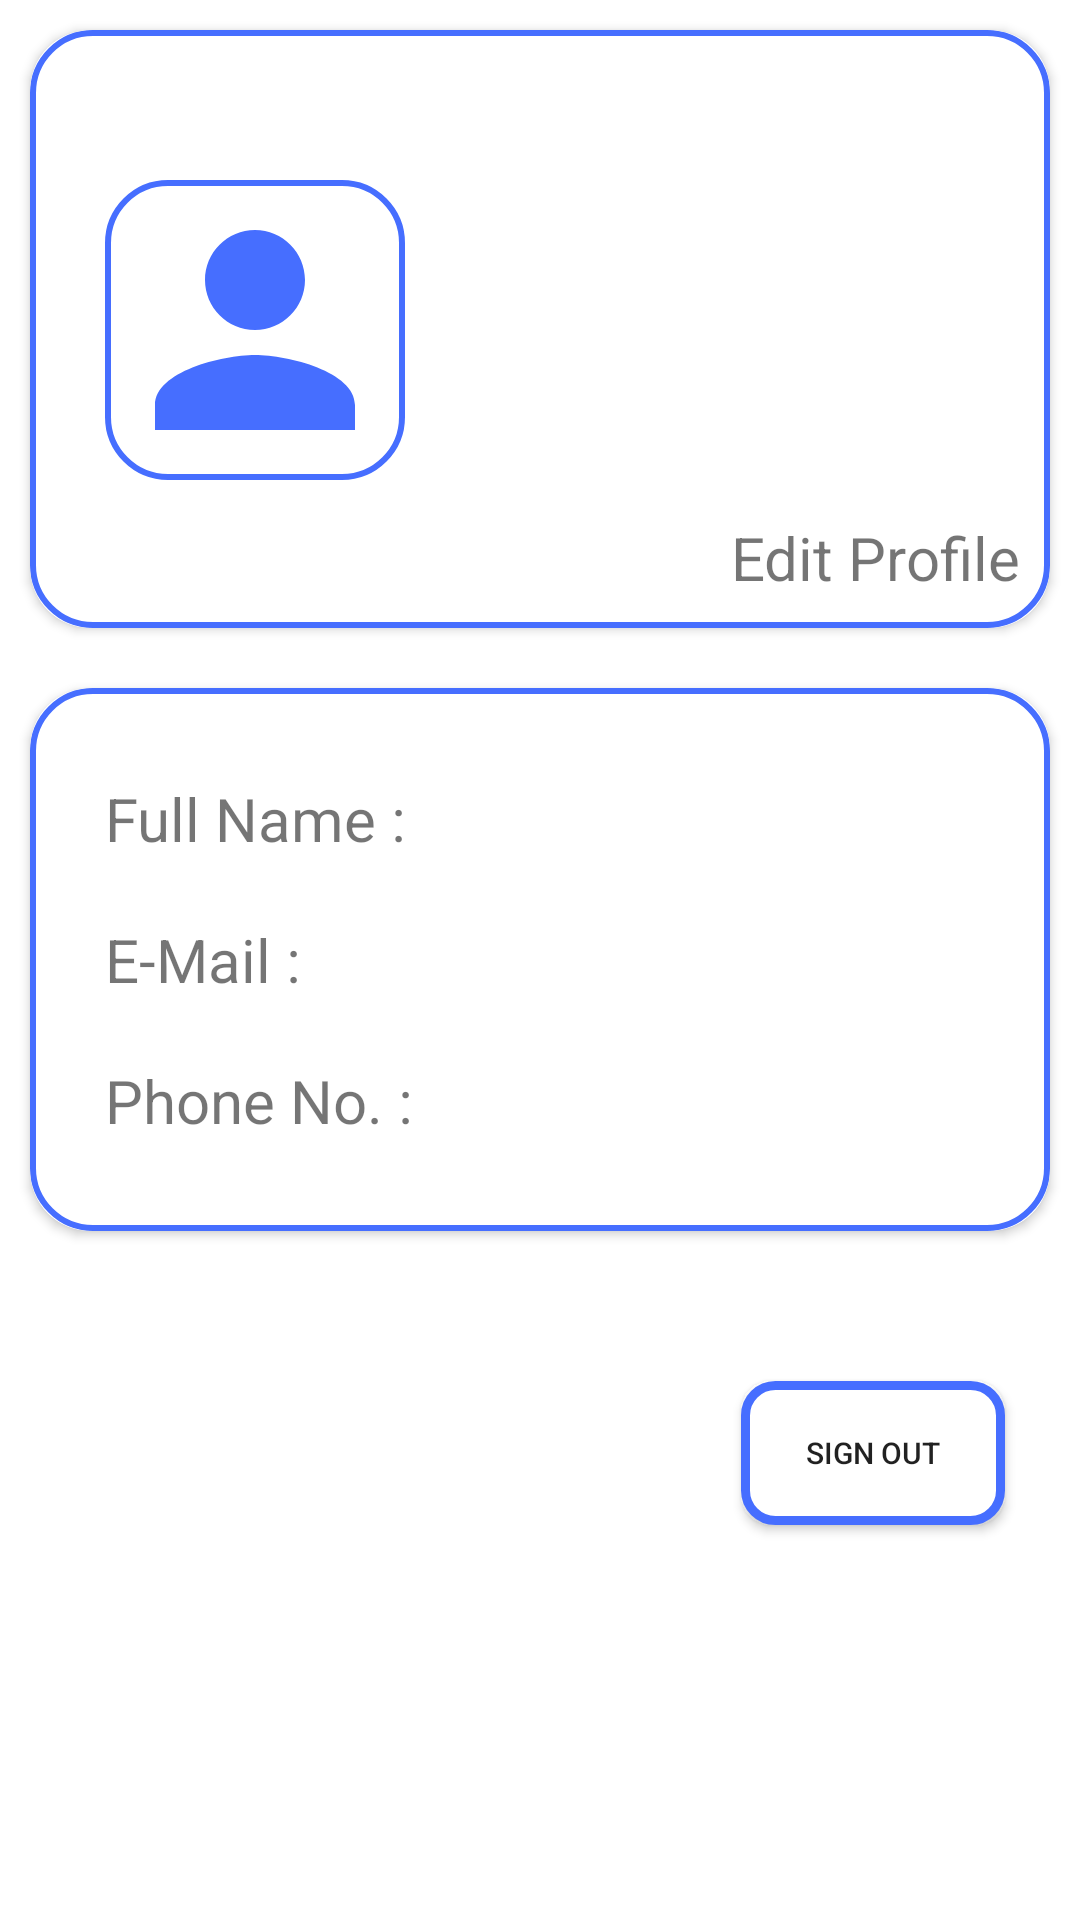

Reconstruct the res/layout file that produces this screen, plus the resources it refers to.
<!-- AndroidManifest.xml: application theme Theme.TenantFinder -->
<!-- res/layout/fragment_profile.xml -->
<?xml version="1.0" encoding="utf-8"?>
<RelativeLayout xmlns:android="http://schemas.android.com/apk/res/android"
    xmlns:app="http://schemas.android.com/apk/res-auto"
    xmlns:tools="http://schemas.android.com/tools"
    android:layout_width="match_parent"
    android:layout_height="match_parent"
    android:background="#05FFFFFF"
    tools:context=".ProfileFragment">


    <androidx.cardview.widget.CardView
        android:id="@+id/prf_photocard"
        android:layout_width="match_parent"
        android:layout_height="200sp"
        android:layout_above="@+id/detailscardview"
        android:layout_marginStart="10sp"
        android:layout_marginTop="10sp"
        android:layout_marginEnd="10sp"
        android:layout_marginBottom="20sp"
        app:cardCornerRadius="20sp"
        >

        <RelativeLayout
            android:layout_width="match_parent"
            android:layout_height="match_parent"
            android:background="@drawable/round_corners">

            <ImageView
                android:layout_width="100sp"
                android:layout_height="100sp"
                android:layout_marginStart="25sp"
                android:layout_marginTop="50sp"
                android:src="@drawable/ic_baseline_person_24"
                android:background="@drawable/round_corners"/>

            <TextView
                android:id="@+id/editprf"
                android:layout_width="wrap_content"
                android:layout_height="wrap_content"
                android:layout_alignParentEnd="true"
                android:layout_alignParentBottom="true"
                android:layout_marginEnd="10sp"
                android:layout_marginBottom="10sp"
                android:text="@string/editprfl"
                android:textSize="20sp" />
        </RelativeLayout>

    </androidx.cardview.widget.CardView>


    <androidx.cardview.widget.CardView
        android:id="@+id/detailscardview"
        android:layout_width="match_parent"
        android:layout_height="wrap_content"
        android:layout_centerInParent="true"
        android:layout_marginStart="10sp"
        android:layout_marginEnd="10sp"
        app:cardCornerRadius="20sp"
        >

        <RelativeLayout
            android:layout_width="match_parent"
            android:layout_height="match_parent"
            android:background="@drawable/round_corners">

            <TextView
                android:id="@+id/txt1"
                android:layout_width="wrap_content"
                android:layout_height="wrap_content"
                android:layout_marginTop="30sp"
                android:layout_marginStart="25sp"
                android:layout_marginBottom="20sp"
                android:text="@string/fullname"
                android:textSize="20sp" />

            <TextView
                android:id="@+id/Ffullname"
                android:layout_width="wrap_content"
                android:layout_height="wrap_content"
                android:layout_marginTop="30sp"
                android:layout_marginStart="10sp"
                android:layout_marginBottom="20sp"
                android:layout_toRightOf="@+id/txt1"
                android:textSize="20sp" />

            <TextView
                android:id="@+id/txt2"
                android:layout_width="wrap_content"
                android:layout_height="wrap_content"
                android:layout_below="@+id/Ffullname"
                android:layout_marginStart="25sp"
                android:text="@string/emailprf"
                android:textSize="20sp"

                />

            <TextView
                android:id="@+id/Femail"
                android:layout_width="wrap_content"
                android:layout_height="wrap_content"
                android:layout_below="@id/Ffullname"
                android:layout_marginStart="10sp"
                android:layout_toRightOf="@id/txt2"
                android:textSize="20sp" />


            <TextView
                android:id="@+id/txt3"
                android:layout_width="wrap_content"
                android:layout_height="wrap_content"
                android:layout_below="@id/Femail"
                android:layout_marginStart="25sp"
                android:layout_marginTop="20sp"
                android:text="@string/phoneprf"
                android:textSize="20sp" />

            <TextView
                android:id="@+id/Fphone"
                android:layout_width="wrap_content"
                android:layout_height="wrap_content"
                android:layout_below="@id/Femail"
                android:layout_marginStart="10sp"
                android:layout_marginTop="20sp"
                android:layout_toRightOf="@id/txt3"
                android:textSize="20sp"
                android:layout_marginBottom="30sp"/>



        </RelativeLayout>


    </androidx.cardview.widget.CardView>


    <Button
        android:id="@+id/signoutbtnview"
        android:layout_width="wrap_content"
        android:layout_height="wrap_content"
        android:layout_below="@id/detailscardview"
        android:layout_alignParentEnd="true"
        android:layout_marginTop="50sp"
        android:layout_marginEnd="25sp"
        android:background="@drawable/float_button"
        android:text="@string/signoutbtn"
        android:textSize="10sp" />

    <ProgressBar
        android:id="@+id/progressbarprofile"
        android:layout_width="150sp"
        android:layout_height="150sp"
        android:padding="50sp"
        android:layout_centerInParent="true"
        android:visibility="gone"
        android:background="@drawable/round_corners"/>


</RelativeLayout>
<!-- resources referenced by this layout -->
<resources>
  <!-- drawable float_button (drawable) -->
  <?xml version="1.0" encoding="utf-8"?>
  <selector xmlns:android="http://schemas.android.com/apk/res/android">
  <item android:state_enabled="true">
      <shape android:shape="rectangle">
          <corners android:radius="10sp"/>
          <stroke android:color="@color/colorPrimaryVariant" android:width="3sp"/>
          <solid android:color="@color/white"/>
      </shape>
  </item>
  </selector>
  <!-- drawable ic_baseline_person_24 (drawable) -->
  <vector xmlns:android="http://schemas.android.com/apk/res/android"
      android:width="24dp"
      android:height="24dp"
      android:viewportWidth="24"
      android:viewportHeight="24"
      android:tint="@color/colorPrimaryVariant">
    <path
        android:fillColor="@android:color/white"
        android:pathData="M12,12c2.21,0 4,-1.79 4,-4s-1.79,-4 -4,-4 -4,1.79 -4,4 1.79,4 4,4zM12,14c-2.67,0 -8,1.34 -8,4v2h16v-2c0,-2.66 -5.33,-4 -8,-4z"/>
  </vector>
  <!-- drawable round_corners (drawable) -->
  <?xml version="1.0" encoding="utf-8"?>
  <selector xmlns:android="http://schemas.android.com/apk/res/android">
  
      <item android:state_enabled="true" android:state_focused="true">
          <shape android:shape="rectangle">
              <corners
                  android:radius="100sp"
                  />
              <stroke android:color="@color/colorPrimary" android:width="2dp" />
              <solid android:color="@color/white"/>
          </shape>
      </item>
  
      <item android:state_enabled="true" android:state_focused="false">
          <shape android:shape="rectangle">
              <corners android:radius="20sp"/>
              <stroke android:color="@color/colorPrimaryVariant" android:width="2sp"/>
              <solid android:color="@color/white"/>
          </shape>
  
      </item>
  
  </selector>
  <string name="editprfl">Edit Profile</string>
  <string name="emailprf">E-Mail : </string>
  <string name="fullname">Full Name : </string>
  <string name="phoneprf">Phone No. : </string>
  <string name="signoutbtn">Sign out</string>
  <style name="Theme.TenantFinder" parent="Theme.MaterialComponents.DayNight.DarkActionBar">
          
          <item name="colorPrimary">#45A7F4</item>
          <item name="colorPrimaryVariant">#2196F3</item>
          <item name="colorOnPrimary">@color/white</item>
          
          <item name="colorSecondary">#03A9F4</item>
          <item name="colorSecondaryVariant">#0491DD</item>
          <item name="colorOnSecondary">@color/black</item>
          
          <item name="android:statusBarColor" tools:targetApi="l">@color/colorPrimaryVariant</item>
          
  
      </style>
  <color name="colorPrimaryVariant">#466EFF</color>
  <color name="white">#FFFFFFFF</color>
  <color name="colorPrimary">#2196F3</color>
  <color name="black">#FF000000</color>
</resources>
